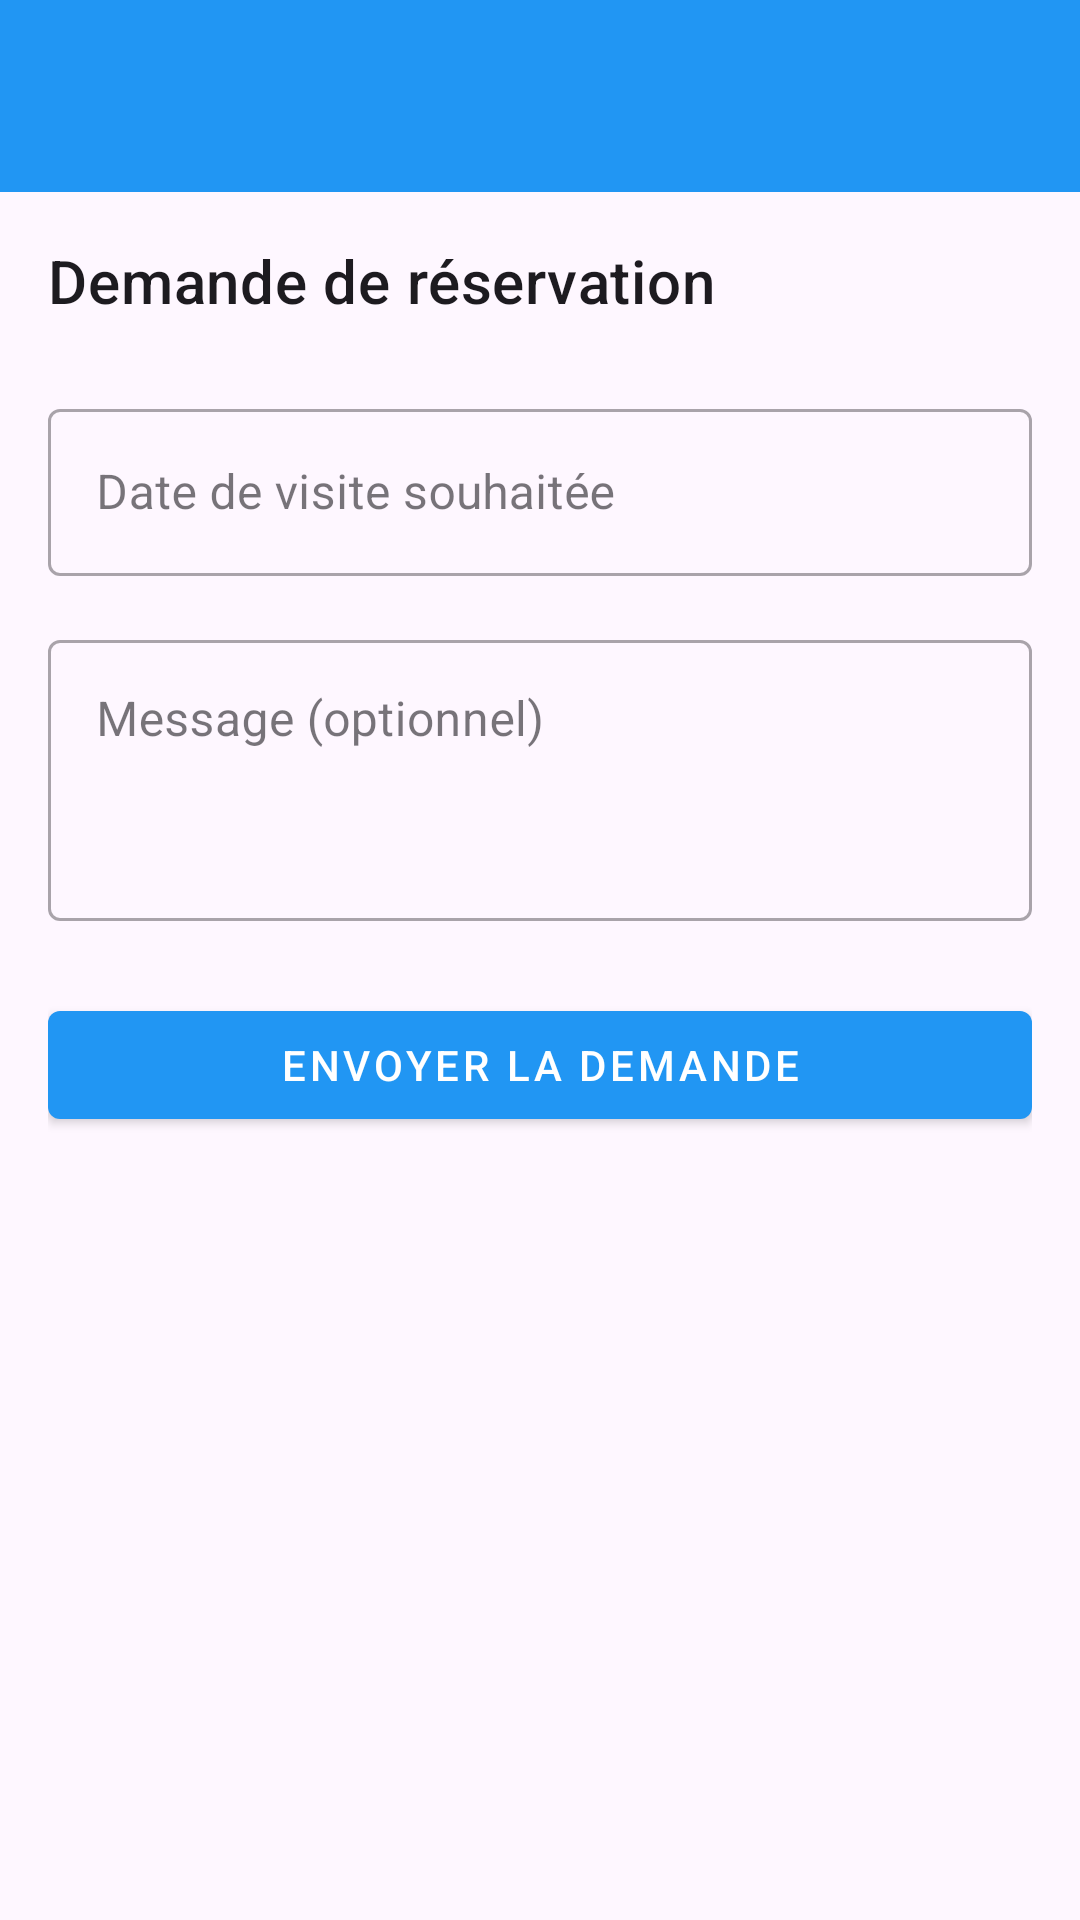

The Android layout XML behind this screen, and the referenced resources:
<!-- AndroidManifest.xml: application theme Theme.Reservation -->
<!-- res/layout/activity_reservation.xml -->
<?xml version="1.0" encoding="utf-8"?>
<androidx.coordinatorlayout.widget.CoordinatorLayout
    xmlns:android="http://schemas.android.com/apk/res/android"
    xmlns:app="http://schemas.android.com/apk/res-auto"
    android:layout_width="match_parent"
    android:layout_height="match_parent">

    <com.google.android.material.appbar.AppBarLayout
        android:layout_width="match_parent"
        android:layout_height="wrap_content"
        android:theme="@style/ThemeOverlay.MaterialComponents.Dark.ActionBar">

        <androidx.appcompat.widget.Toolbar
            android:id="@+id/toolbar"
            android:layout_width="match_parent"
            android:layout_height="?attr/actionBarSize"
            android:background="?attr/colorPrimary"
            app:popupTheme="@style/ThemeOverlay.MaterialComponents.Light" />

    </com.google.android.material.appbar.AppBarLayout>

    <androidx.core.widget.NestedScrollView
        android:layout_width="match_parent"
        android:layout_height="match_parent"
        app:layout_behavior="@string/appbar_scrolling_view_behavior">

        <LinearLayout
            android:layout_width="match_parent"
            android:layout_height="wrap_content"
            android:orientation="vertical"
            android:padding="16dp">

            <TextView
                android:layout_width="match_parent"
                android:layout_height="wrap_content"
                android:text="Demande de réservation"
                android:textAppearance="?attr/textAppearanceHeadline6"
                android:layout_marginBottom="24dp" />

            <com.google.android.material.textfield.TextInputLayout
                android:layout_width="match_parent"
                android:layout_height="wrap_content"
                android:layout_marginBottom="16dp"
                style="@style/Widget.MaterialComponents.TextInputLayout.OutlinedBox"
                android:hint="Date de visite souhaitée">

                <com.google.android.material.textfield.TextInputEditText
                    android:id="@+id/visitDateInput"
                    android:layout_width="match_parent"
                    android:layout_height="wrap_content"
                    android:focusable="false"
                    android:clickable="true"
                    android:inputType="none" />

            </com.google.android.material.textfield.TextInputLayout>

            <com.google.android.material.textfield.TextInputLayout
                android:layout_width="match_parent"
                android:layout_height="wrap_content"
                android:layout_marginBottom="24dp"
                style="@style/Widget.MaterialComponents.TextInputLayout.OutlinedBox"
                android:hint="Message (optionnel)">

                <com.google.android.material.textfield.TextInputEditText
                    android:id="@+id/messageInput"
                    android:layout_width="match_parent"
                    android:layout_height="wrap_content"
                    android:inputType="textMultiLine"
                    android:minLines="3"
                    android:gravity="top" />

            </com.google.android.material.textfield.TextInputLayout>

            <com.google.android.material.button.MaterialButton
                android:id="@+id/submitButton"
                android:layout_width="match_parent"
                android:layout_height="wrap_content"
                android:text="Envoyer la demande"
                style="@style/Widget.MaterialComponents.Button" />

        </LinearLayout>

    </androidx.core.widget.NestedScrollView>

</androidx.coordinatorlayout.widget.CoordinatorLayout>
<!-- resources referenced by this layout -->
<resources>
  <style name="Theme.Reservation" parent="Base.Theme.Reservation" />
  <style name="Base.Theme.Reservation" parent="Theme.Material3.DayNight.NoActionBar">
          
          
          <item name="colorPrimary">@color/colorPrimary</item>
          <item name="colorPrimaryDark">@color/colorPrimaryDark</item>
          <item name="colorAccent">@color/colorAccent</item>
      </style>
  <color name="colorPrimary">#2196F3</color>
  <color name="colorPrimaryDark">#1976D2</color>
  <color name="colorAccent">#FF5722</color>
</resources>
